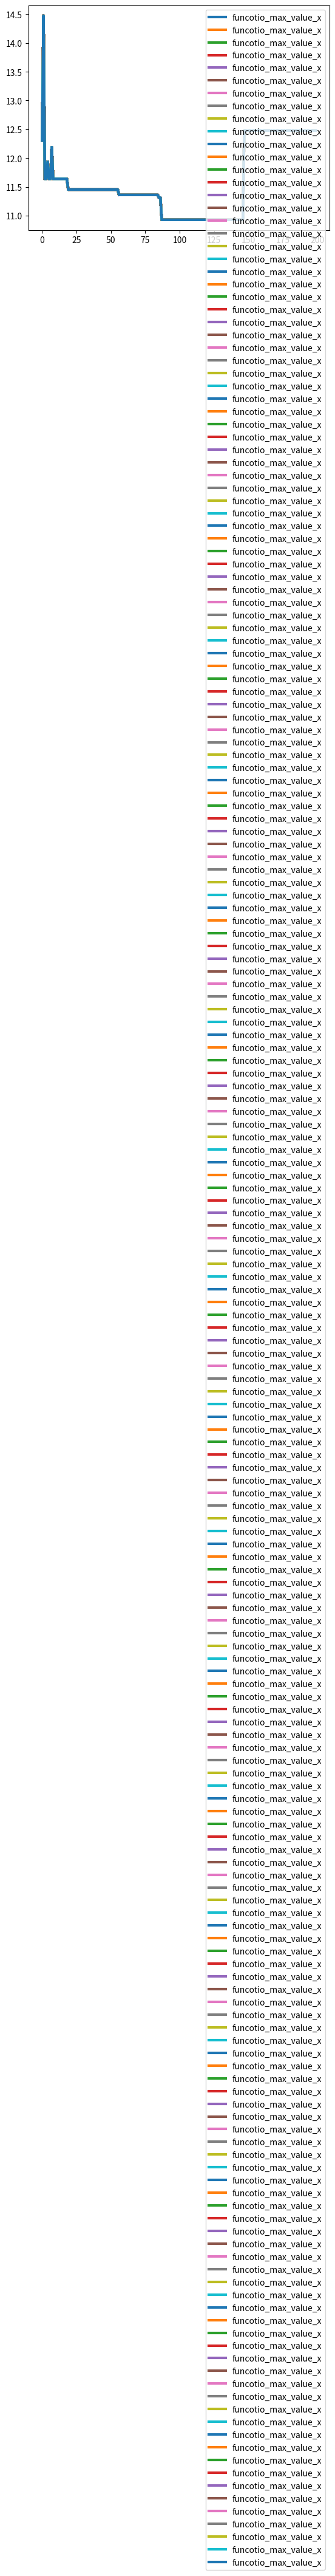

Generate this figure with matplotlib:
import numpy as np
import matplotlib.pyplot as plt

# 遗传算法
def initpop(popsize, chromlength):
    """
    Parameters
    ----------
    popsize :  TYPE
        种群的数目.
    chromlength : TYPE
        表示染色体的长度（二值数的长度）， 长度的大小取决于变量的二进制编码的长度     

    Returns 
    -------
    pop : TYPE
        随机种群

    """
    pop=np.round(np.random.rand(popsize,chromlength))
    return pop
    
def decodebinary(pop):
    """
    二进制数转十进制数函数
    Parameters
    ----------
    pop : TYPE
          初始化种群.

    Returns
    -------
    pop2 种群的染色体二进制数转十进制数

    """
    px,py = pop.shape
    pop1 = np.zeros((px,py))
    for i in range(py):
        pop1[:,i] = (2**(py-i-1))*pop[:,i]
    pop2=np.sum(pop1, 1)#对pop1向量的每行求和 标识位0代表每列求和，标识位1代表每行求和
    
    return pop2

def decodechrom(pop,spoint,length):
    """
    将二进制编码转化为十进制数
    Parameters
    ----------
    pop : TYPE
        DESCRIPTION.
    spoint : TYPE
        染色体的起始位.
    length : TYPE
        DESCRIPTION.

    Returns
    -------
    pop2 : TYPE
        DESCRIPTION.

    """
    #对于多个变量而言，如有两个变量，采用20为表示，每个变量10位，则第一个变量从1开始，另一个变量从11开始。本例为一个变量
    #这句话的意思就是加入目标函数需要两个变量，则我可将染色体的数量拆为两个，然后遗传迭代
    #值得注意的是，我的染色体的长度也要跟着变量的数量改变，呈倍数关系
    pop1=pop[:,spoint:spoint+length]
    pop2=decodebinary(pop1)
    
    return pop2

def encode(bestpop):
    """
    解码x的值

    Parameters
    ----------
    bestpop : TYPE
        最好的个体.

    Returns
    -------
    x : TYPE
        最优X的取值.

    """
    
    temp = decodebinary(pop)
    x=temp*15/32767
    return x

def calobjvalue(pop):
    """
    实现目标函数的计算
    Parameters
    ----------
    pop : TYPE
        种群.

    Returns
    -------
    objvalue : TYPE
        返回目标函数值.

    """
    temp = decodechrom(pop, 0, 15)
    x=temp*15/32767
    objvalue = 9*np.sin(5*x)+7*np.cos(4*x)
    objvalue = np.reshape(objvalue,(-1,1))#以行的形式输出
    return objvalue

def calfitvalue(objvalue):
    """
    计算个体的适应值，在calobjvalue已经计算好，需要将小于0的个体删除，方便后续的概率计算

    Parameters
    ----------
    objvalue : TYPE
        目标函数值.

    Returns
    -------
    fitvalue : TYPE
        个体适应值.

    """
    global Cmin
    Cmin = 0
    fitvalue = np.zeros((objvalue.shape[0],objvalue.shape[1]))
    px, py = objvalue.shape
    for i in range(px):
        if objvalue[i,0] + Cmin > 0:
            temp = objvalue[i,0] + Cmin
        else:
            temp = 0
        
        fitvalue[i,0]=temp
    return fitvalue

def selection(pop, fitvalue):
    """
    选择函数 选择复制，决定哪些个体可以进入下一代
    采用轮盘赌选择

    Parameters
    ----------
    pop : TYPE
        种群的个体.
    fitvalue : TYPE
        个体适应值.

    Returns
    -------
    newpop : dict
        新的种群.

    """
    totalfit = np.sum(fitvalue)
    fitvalue_pro = fitvalue / (totalfit + 0.000001)
    fitvalue_pro_cumnsum = np.cumsum(fitvalue_pro)
    fitvalue_pro_cumnsum = np.reshape(fitvalue_pro_cumnsum,(-1,1))#以行的形式
    
    px, py = pop.shape 
    #轮盘随机概率 从小到大排序
    ms = np.sort(np.random.rand(px,1),0)
    
    fitin = 1 - 1   #pop种群 第几代个体 因为python的下标从0开始。所以是第一代的索引是0 故用1-1
    newin = 1 - 1  #pop种群 第几代个体
    newpop_dict = {}
    #我愿称为[适者生存，优胜劣汰] while循环
    while newin <= px-1:
        if ms[newin, 0] < fitvalue_pro_cumnsum[fitin, 0]:
            newpop_dict[newin] = pop[fitin,:]
            newin += 1
        else:
            fitin += 1
    
    newpop = np.zeros((newin,py))
    for i in range(newin):
        newpop[i,:] = newpop_dict[i]
    
    return newpop
    


def crossover(pop, pc):
    """
    交叉算法 实现基因重组
    Parameters
    ----------
    pop : TYPE
        种群.
    pc : TYPE
        交叉概率.

    Returns
    -------
    newpop : TYPE
        DESCRIPTION.

    """
    px, py = pop.shape 
    newpop = np.zeros((px, py))
    # seletion_litst = [i for i in range(px)]
    # sl = seletion_litst[0:px:2]
    for i in range(px-1):
        #是否能够进行基因重组
        if pc > np.random.rand(1)[0]:
            cpoint = int(np.round(np.random.rand(1)[0] * py) - 1)
            if cpoint == 0:
                cpoint = 1
                
            newpop[i, :][0:cpoint] = pop[i, 0:cpoint]
            newpop[i, :][cpoint+1:py] = pop[i+1, cpoint+1:py]
            
            newpop[i+1, :][0:cpoint] = pop[i+1, 0:cpoint]
            newpop[i+1, :][cpoint+1:py] = pop[i, cpoint+1:py]
            
        else:
            newpop[i,:] = pop[i,:]
            newpop[i+1,:] = pop[i+1,:]
    
    return newpop

def mutation(pop, pm):
    """
    变异算法 实现基因突变

    Parameters
    ----------
    pop : TYPE
        种群.
    pm : TYPE
        变异概率.

    Returns
    -------
    newpop : TYPE
        新的变异种群.

    """
    px, py = pop.shape 
    newpop = np.zeros((px, py))
    
    for i in range(px):
        if pm > np.random.rand(1)[0]:
            mpoint = int(np.round(np.random.rand(1)[0] * py) - 1)
            if mpoint == 0:
                mpoint = 1
            newpop[i,:] = pop[i,:]
            if newpop[i, mpoint] == 0:
                newpop[i, mpoint] = 1

        newpop[i,:] = pop[i,:]
    return newpop

def best(pop, fitvalue):
    """
    最优的个体及其适应值
    Parameters
    ----------
    pop : TYPE
        种群.
    fitvalue : TYPE
        适应值.

    Returns
    -------
    bestindividual : 最大适应值
        DESCRIPTION.
    bestfit : TYPE
        最大适应值的个体.

    """
    px, py = pop.shape 
    bestindividual = pop[0,:]
    bestfit = fitvalue[0]
    
    for i in range(1,px):
        if fitvalue[i] > bestfit:
            bestindividual = pop[i,:]
            bestfit = fitvalue[i]
    
    return bestindividual,bestfit



    
if __name__ == "__main__":
    popsize=30; #群体大小
    chromlength=15; #字符串长度（染色体的长度）
    pc=0.7; #交叉概率 
    pm=0.005 #变异概率
    
    #初始化种群
    pop=initpop(popsize, chromlength)
    poptest=pop
    #开始迭代 
    epoch = 200
    
    x_ = []
    y_ = []
    
    for i in range(epoch):
        objvalue = calobjvalue(pop)     #计算目标函数值
        fitvalue = calfitvalue(objvalue)    #计算群体中每个个体的适应度
        
        newpop = selection(pop, fitvalue)
        newpop1 = crossover(newpop, pc)
        newpop2 = mutation(newpop1, pm)
        
        objvalue = calobjvalue(newpop2)     #计算目标函数值
        fitvalue = calfitvalue(objvalue)    #计算群体中每个个体的适应度
        
        bestindividual,bestfit = best(newpop2, fitvalue) #求出群体中适应值最大的个体及其适应值
        x_.append(bestfit)
        pop = newpop2
        
        plt.plot(x_, lw=3, label='funcotio_max_value_x')
        plt.show()
        
    reshape_best_infrivedual = np.reshape(bestindividual,(1,-1))#以行的形式
    best_x_value = encode(reshape_best_infrivedual)
    plt.plot(x_, lw=3, label='funcotio_max_value_x')
    plt.legend()
    plt.show()
    
    print("最好的个体是 ",bestindividual)
    print("函数：f(x) = 9sin(5x)+7cos(4x)的极值为 ",bestfit[0]) #最后拟合之后随便取一个值即可
    print("x的取值应为： ",best_x_value[0]) #最后拟合之后随便取一个值即可
    
    # plt.plot(fv2, lw=3, label='fv2')
    # plt.legend()
    # plt.show()
    
        
    
    